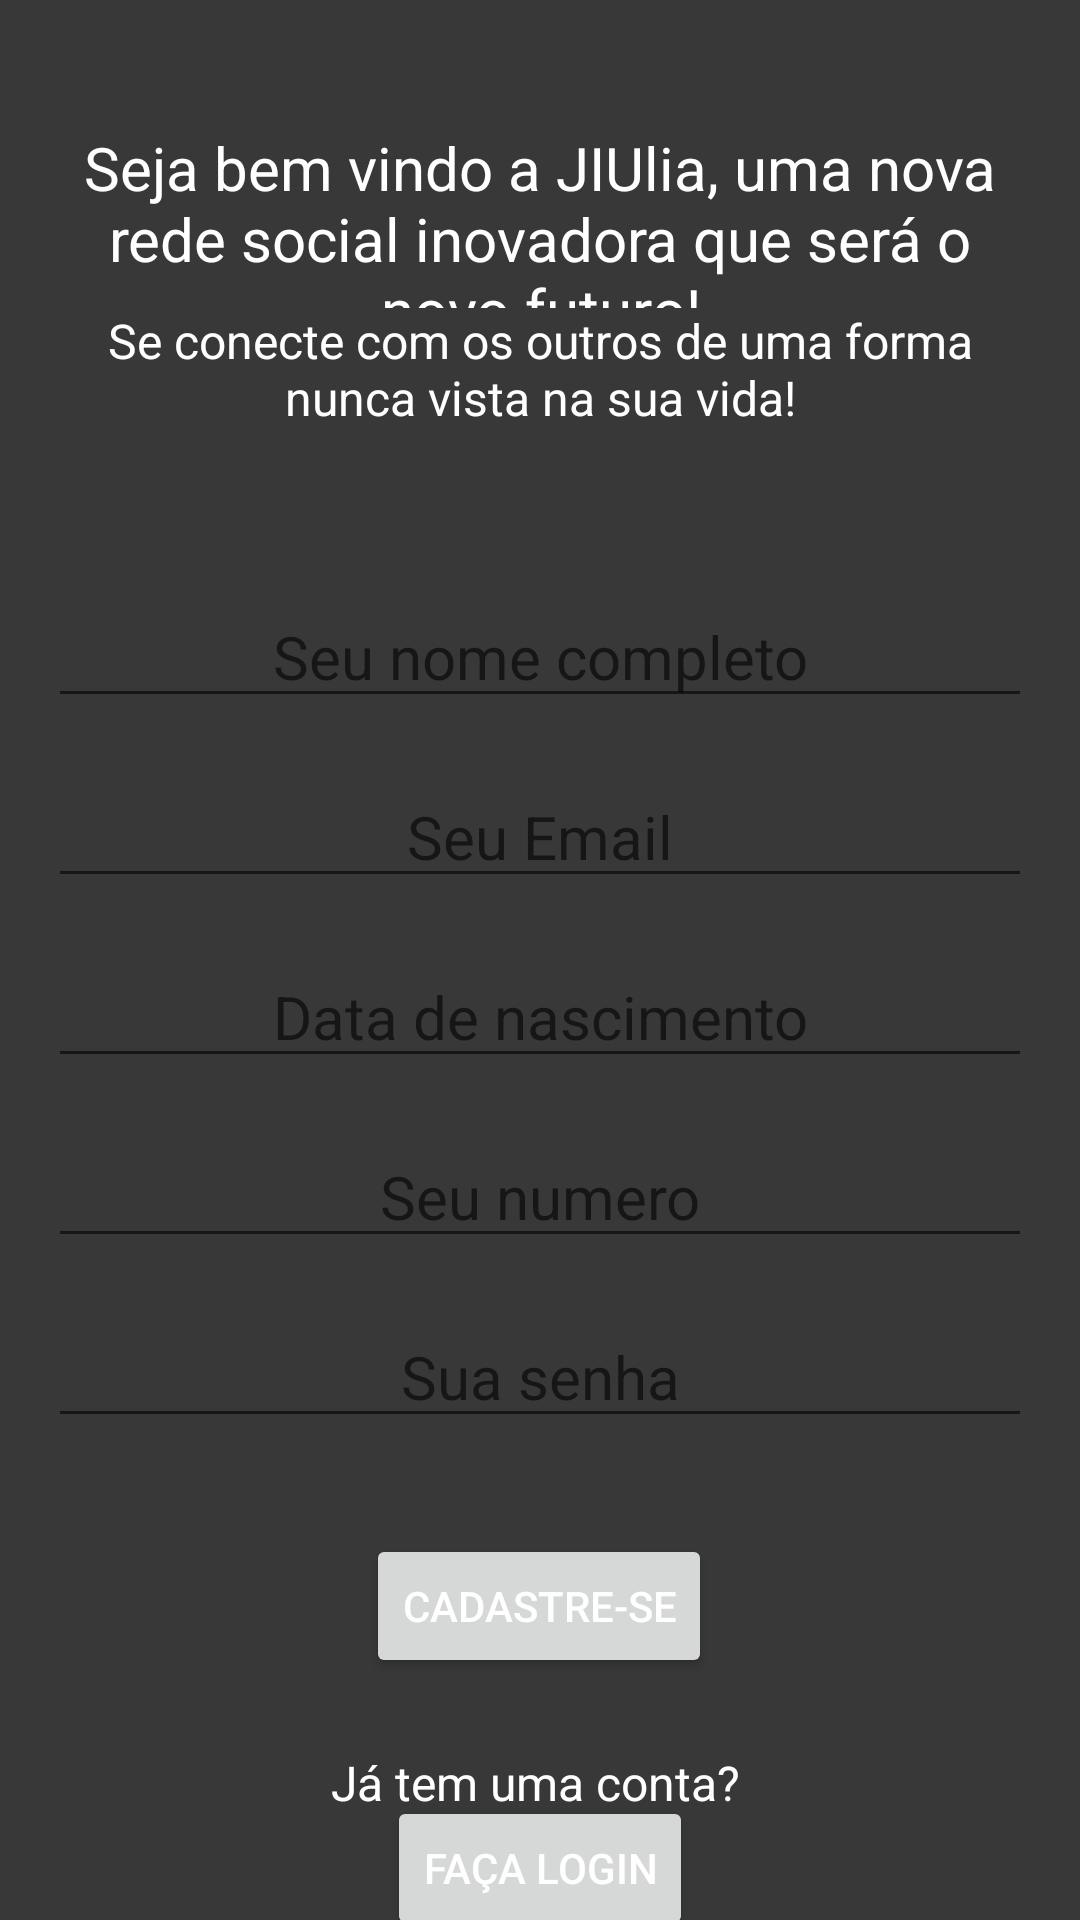

The Android layout XML behind this screen, and the referenced resources:
<!-- AndroidManifest.xml: application theme Theme.JIUliaSocialMidia -->
<!-- res/layout/activity_main.xml -->
<?xml version="1.0" encoding="utf-8"?>
<androidx.constraintlayout.widget.ConstraintLayout xmlns:android="http://schemas.android.com/apk/res/android"
    xmlns:app="http://schemas.android.com/apk/res-auto"
    xmlns:tools="http://schemas.android.com/tools"
    android:layout_width="match_parent"
    android:layout_height="match_parent"
    tools:context=".MainActivity">

    <androidx.constraintlayout.widget.Guideline
        android:id="@+id/guideline4"
        android:layout_width="wrap_content"
        android:layout_height="wrap_content"
        android:orientation="horizontal"
        app:layout_constraintGuide_percent="0.28" />

    <EditText
        android:id="@+id/editName"
        android:layout_width="0dp"
        android:layout_height="wrap_content"
        android:layout_marginStart="16dp"
        android:layout_marginTop="16dp"
        android:layout_marginEnd="16dp"
        android:ems="10"
        android:hint="Seu nome completo"
        android:inputType="textPersonName"
        android:textAlignment="center"
        android:textSize="20sp"
        app:layout_constraintEnd_toEndOf="parent"
        app:layout_constraintHorizontal_bias="0.0"
        app:layout_constraintStart_toStartOf="parent"
        app:layout_constraintTop_toTopOf="@+id/guideline4" />

    <EditText
        android:id="@+id/editEmail"
        android:layout_width="0dp"
        android:layout_height="wrap_content"
        android:layout_marginStart="16dp"
        android:layout_marginTop="16dp"
        android:layout_marginEnd="16dp"
        android:ems="10"
        android:hint="Seu Email"
        android:inputType="textEmailAddress"
        android:textAlignment="center"
        android:textSize="20sp"
        app:layout_constraintEnd_toEndOf="parent"
        app:layout_constraintHorizontal_bias="0.0"
        app:layout_constraintStart_toStartOf="parent"
        app:layout_constraintTop_toBottomOf="@+id/editName" />

    <EditText
        android:id="@+id/editPhone"
        android:layout_width="0dp"
        android:layout_height="wrap_content"
        android:layout_marginStart="16dp"
        android:layout_marginTop="16dp"
        android:layout_marginEnd="16dp"
        android:ems="10"
        android:hint="Seu numero"
        android:inputType="phone"
        android:textAlignment="center"
        android:textSize="20sp"
        app:layout_constraintEnd_toEndOf="parent"
        app:layout_constraintHorizontal_bias="0.0"
        app:layout_constraintStart_toStartOf="parent"
        app:layout_constraintTop_toBottomOf="@+id/editTextDate" />

    <EditText
        android:id="@+id/editSenha"
        android:layout_width="0dp"
        android:layout_height="wrap_content"
        android:layout_marginStart="16dp"
        android:layout_marginTop="16dp"
        android:layout_marginEnd="16dp"
        android:ems="10"
        android:hint="Sua senha"
        android:inputType="textPassword"
        android:textAlignment="center"
        android:textSize="20sp"
        app:layout_constraintEnd_toEndOf="parent"
        app:layout_constraintHorizontal_bias="0.0"
        app:layout_constraintStart_toStartOf="parent"
        app:layout_constraintTop_toBottomOf="@+id/editPhone" />

    <Button
        android:id="@+id/button"
        android:layout_width="wrap_content"
        android:layout_height="wrap_content"
        android:layout_marginTop="32dp"
        android:onClick="cadastrarUsuario"
        android:text="Cadastre-se"
        app:layout_constraintEnd_toEndOf="parent"
        app:layout_constraintHorizontal_bias="0.498"
        app:layout_constraintStart_toStartOf="parent"
        app:layout_constraintTop_toBottomOf="@+id/editSenha" />

    <TextView
        android:id="@+id/textView2"
        android:layout_width="0dp"
        android:layout_height="wrap_content"
        android:layout_marginStart="16dp"
        android:layout_marginTop="56dp"
        android:layout_marginEnd="16dp"
        android:text="Seja bem vindo a JIUlia, uma nova rede social inovadora que será o novo futuro!"
        android:textAlignment="center"
        android:textSize="20sp"
        app:layout_constraintBottom_toTopOf="@+id/textView3"
        app:layout_constraintEnd_toEndOf="parent"
        app:layout_constraintHorizontal_bias="0.0"
        app:layout_constraintStart_toStartOf="parent"
        app:layout_constraintTop_toTopOf="parent" />

    <TextView
        android:id="@+id/textView3"
        android:layout_width="0dp"
        android:layout_height="wrap_content"
        android:layout_marginStart="16dp"
        android:layout_marginEnd="16dp"
        android:layout_marginBottom="36dp"
        android:text="Se conecte com os outros de uma forma nunca vista na sua vida!"
        android:textAlignment="center"
        android:textSize="16sp"
        app:layout_constraintBottom_toTopOf="@+id/guideline4"
        app:layout_constraintEnd_toEndOf="parent"
        app:layout_constraintHorizontal_bias="0.0"
        app:layout_constraintStart_toStartOf="parent" />

    <Button
        android:id="@+id/loginacbtn"
        android:layout_width="wrap_content"
        android:layout_height="wrap_content"
        android:onClick="loginacbtn"
        android:text="Faça login"
        app:layout_constraintBottom_toBottomOf="parent"
        app:layout_constraintEnd_toEndOf="parent"
        app:layout_constraintStart_toStartOf="parent"
        app:layout_constraintTop_toBottomOf="@+id/textView4" />

    <TextView
        android:id="@+id/textView4"
        android:layout_width="wrap_content"
        android:layout_height="wrap_content"
        android:layout_marginTop="24dp"
        android:text="Já tem uma conta?"
        android:textSize="16sp"
        app:layout_constraintEnd_toEndOf="parent"
        app:layout_constraintHorizontal_bias="0.494"
        app:layout_constraintStart_toStartOf="parent"
        app:layout_constraintTop_toBottomOf="@+id/button" />

    <EditText
        android:id="@+id/editTextDate"
        android:layout_width="0dp"
        android:layout_height="wrap_content"
        android:layout_marginStart="16dp"
        android:layout_marginTop="16dp"
        android:layout_marginEnd="16dp"
        android:ems="10"
        android:hint="Data de nascimento"
        android:inputType="date"
        android:textAlignment="center"
        android:textSize="20sp"
        app:layout_constraintEnd_toEndOf="parent"
        app:layout_constraintHorizontal_bias="0.0"
        app:layout_constraintStart_toStartOf="parent"
        app:layout_constraintTop_toBottomOf="@+id/editEmail" />

</androidx.constraintlayout.widget.ConstraintLayout>
<!-- resources referenced by this layout -->
<resources>
  <style name="Theme.JIUliaSocialMidia" parent="Theme.MaterialComponents.DayNight.NoActionBar">
          
          <item name="colorPrimary">@color/orangedark</item>
          <item name="colorPrimaryVariant">@color/darktheme2</item>
          <item name="colorOnPrimary">@color/black</item>
          <item name="backgroundColor">@color/orange</item>
          
          <item name="android:background">@color/darktheme</item>
          <item name="android:textColor">@color/white</item>
          <item name="colorSecondary">@color/teal_200</item>
          <item name="colorSecondaryVariant">@color/teal_200</item>
          <item name="colorOnSecondary">@color/black</item>
          
          <item name="android:statusBarColor" tools:targetApi="l">?attr/colorPrimaryVariant</item>
          
      </style>
  <color name="orangedark">#ad7100</color>
  <color name="darktheme2">#	#181818</color>
  <color name="black">#FF000000</color>
  <color name="orange">#ff8c00</color>
  <color name="darktheme">#383838</color>
  <color name="white">#FFFFFFFF</color>
  <color name="teal_200">#FF03DAC5</color>
</resources>
